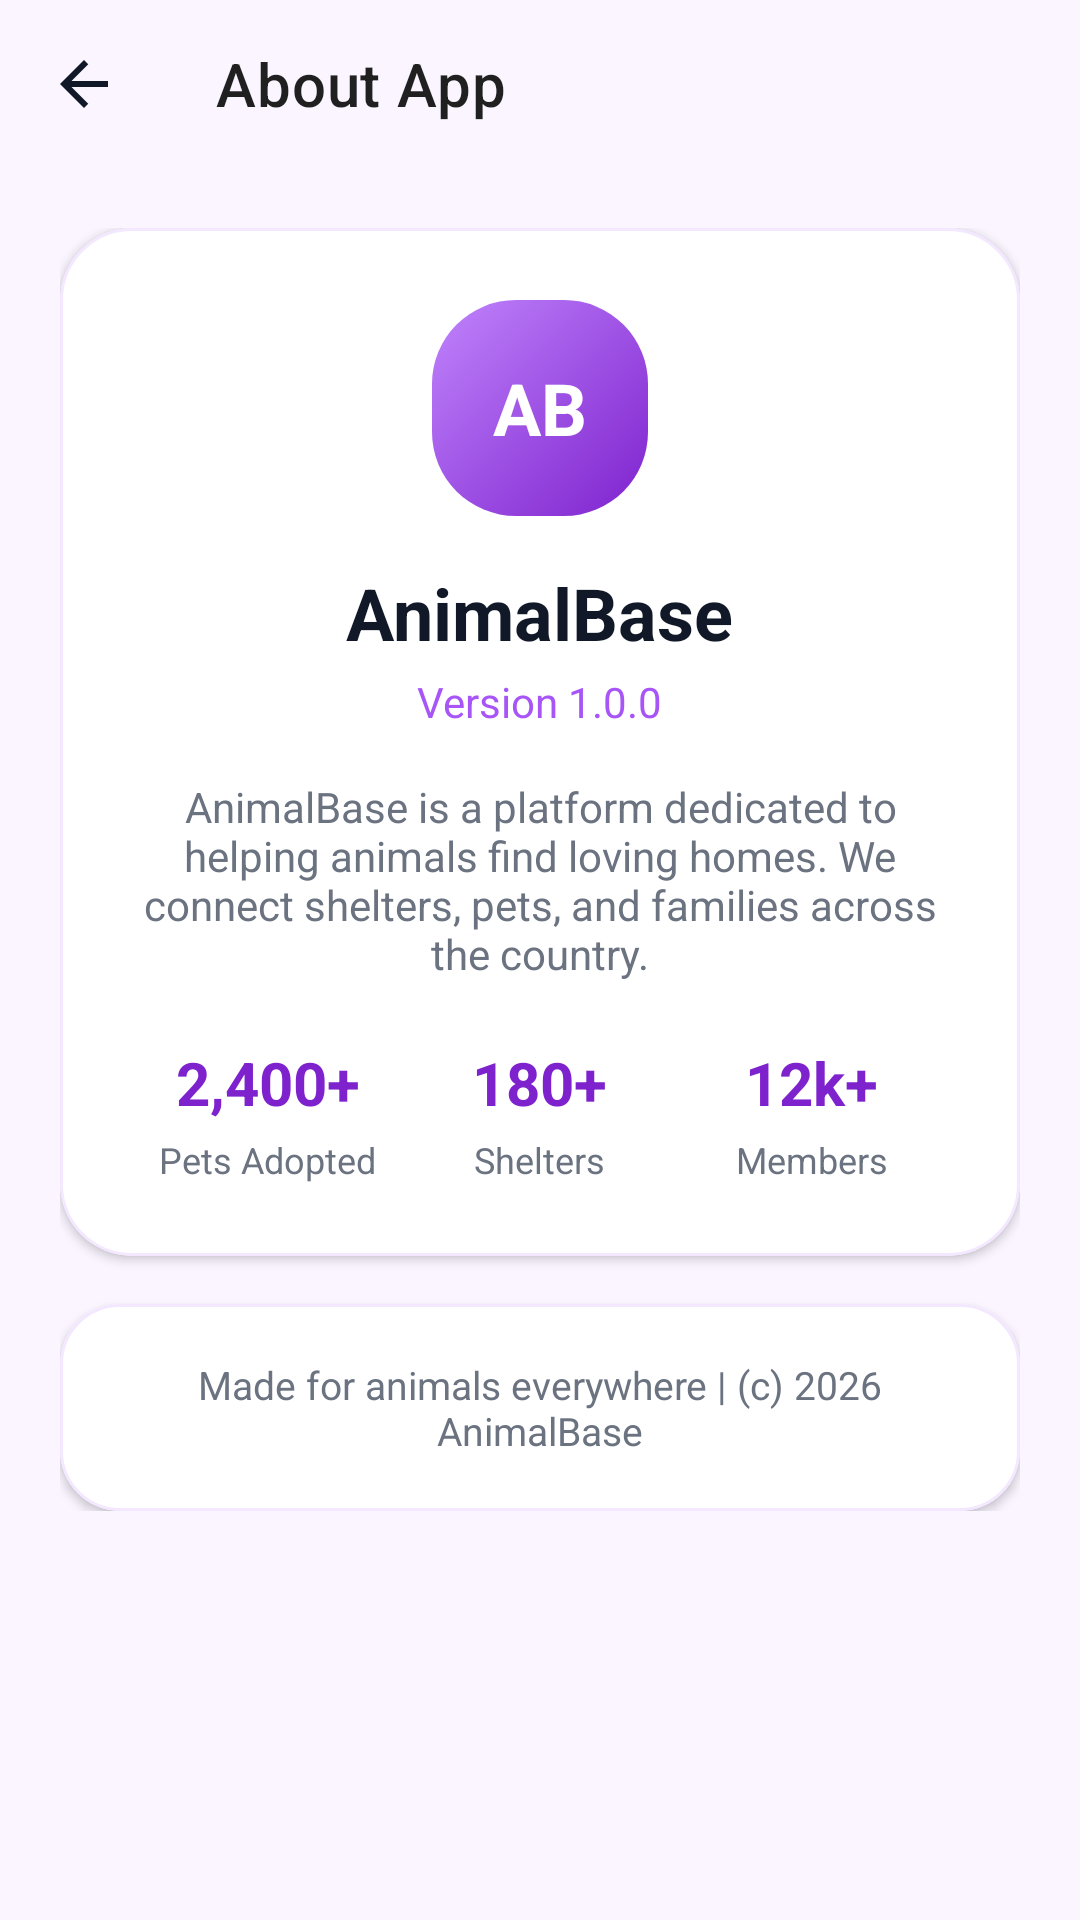

Android layout source for this screen:
<!-- AndroidManifest.xml: application theme Theme.AnimalBase -->
<!-- res/layout/activity_about_app.xml -->
<?xml version="1.0" encoding="utf-8"?>
<LinearLayout xmlns:android="http://schemas.android.com/apk/res/android"
    xmlns:app="http://schemas.android.com/apk/res-auto"
    android:layout_width="match_parent"
    android:layout_height="match_parent"
    android:background="@color/background"
    android:orientation="vertical">

    <com.google.android.material.appbar.MaterialToolbar
        android:id="@+id/toolbar"
        android:layout_width="match_parent"
        android:layout_height="?attr/actionBarSize"
        android:background="@android:color/transparent"
        app:navigationIcon="@drawable/ic_back"
        app:title="About App" />

    <ScrollView
        android:layout_width="match_parent"
        android:layout_height="match_parent">

        <LinearLayout
            android:layout_width="match_parent"
            android:layout_height="wrap_content"
            android:orientation="vertical"
            android:padding="20dp">

            <com.google.android.material.card.MaterialCardView
                android:layout_width="match_parent"
                android:layout_height="wrap_content"
                app:cardBackgroundColor="@android:color/white"
                app:cardCornerRadius="24dp"
                app:cardElevation="2dp"
                app:strokeColor="@color/primary_light"
                app:strokeWidth="1dp">

                <LinearLayout
                    android:layout_width="match_parent"
                    android:layout_height="wrap_content"
                    android:gravity="center_horizontal"
                    android:orientation="vertical"
                    android:padding="24dp">

                    <FrameLayout
                        android:layout_width="72dp"
                        android:layout_height="72dp"
                        android:background="@drawable/bg_profile_avatar_gradient">

                        <TextView
                            android:layout_width="match_parent"
                            android:layout_height="match_parent"
                            android:gravity="center"
                            android:text="AB"
                            android:textColor="@android:color/white"
                            android:textSize="24sp"
                            android:textStyle="bold" />
                    </FrameLayout>

                    <TextView
                        android:layout_width="wrap_content"
                        android:layout_height="wrap_content"
                        android:layout_marginTop="16dp"
                        android:text="AnimalBase"
                        android:textColor="@color/text_primary"
                        android:textSize="24sp"
                        android:textStyle="bold" />

                    <TextView
                        android:layout_width="wrap_content"
                        android:layout_height="wrap_content"
                        android:layout_marginTop="4dp"
                        android:text="Version 1.0.0"
                        android:textColor="@color/primary"
                        android:textSize="14sp" />

                    <TextView
                        android:layout_width="match_parent"
                        android:layout_height="wrap_content"
                        android:layout_marginTop="16dp"
                        android:gravity="center"
                        android:text="AnimalBase is a platform dedicated to helping animals find loving homes. We connect shelters, pets, and families across the country."
                        android:textColor="@color/text_secondary"
                        android:textSize="14sp" />

                    <LinearLayout
                        android:layout_width="match_parent"
                        android:layout_height="wrap_content"
                        android:layout_marginTop="20dp"
                        android:baselineAligned="false"
                        android:orientation="horizontal">

                        <LinearLayout
                            android:layout_width="0dp"
                            android:layout_height="wrap_content"
                            android:layout_weight="1"
                            android:gravity="center"
                            android:orientation="vertical">

                            <TextView
                                android:layout_width="wrap_content"
                                android:layout_height="wrap_content"
                                android:text="2,400+"
                                android:textColor="@color/primary_dark"
                                android:textSize="20sp"
                                android:textStyle="bold" />

                            <TextView
                                android:layout_width="wrap_content"
                                android:layout_height="wrap_content"
                                android:layout_marginTop="4dp"
                                android:text="Pets Adopted"
                                android:textColor="@color/text_secondary"
                                android:textSize="12sp" />
                        </LinearLayout>

                        <LinearLayout
                            android:layout_width="0dp"
                            android:layout_height="wrap_content"
                            android:layout_weight="1"
                            android:gravity="center"
                            android:orientation="vertical">

                            <TextView
                                android:layout_width="wrap_content"
                                android:layout_height="wrap_content"
                                android:text="180+"
                                android:textColor="@color/primary_dark"
                                android:textSize="20sp"
                                android:textStyle="bold" />

                            <TextView
                                android:layout_width="wrap_content"
                                android:layout_height="wrap_content"
                                android:layout_marginTop="4dp"
                                android:text="Shelters"
                                android:textColor="@color/text_secondary"
                                android:textSize="12sp" />
                        </LinearLayout>

                        <LinearLayout
                            android:layout_width="0dp"
                            android:layout_height="wrap_content"
                            android:layout_weight="1"
                            android:gravity="center"
                            android:orientation="vertical">

                            <TextView
                                android:layout_width="wrap_content"
                                android:layout_height="wrap_content"
                                android:text="12k+"
                                android:textColor="@color/primary_dark"
                                android:textSize="20sp"
                                android:textStyle="bold" />

                            <TextView
                                android:layout_width="wrap_content"
                                android:layout_height="wrap_content"
                                android:layout_marginTop="4dp"
                                android:text="Members"
                                android:textColor="@color/text_secondary"
                                android:textSize="12sp" />
                        </LinearLayout>
                    </LinearLayout>
                </LinearLayout>
            </com.google.android.material.card.MaterialCardView>

            <com.google.android.material.card.MaterialCardView
                android:layout_width="match_parent"
                android:layout_height="wrap_content"
                android:layout_marginTop="16dp"
                app:cardBackgroundColor="@android:color/white"
                app:cardCornerRadius="20dp"
                app:cardElevation="2dp"
                app:strokeColor="@color/primary_light"
                app:strokeWidth="1dp">

                <TextView
                    android:layout_width="match_parent"
                    android:layout_height="wrap_content"
                    android:gravity="center"
                    android:padding="18dp"
                    android:text="Made for animals everywhere | (c) 2026 AnimalBase"
                    android:textColor="@color/text_secondary"
                    android:textSize="13sp" />
            </com.google.android.material.card.MaterialCardView>
        </LinearLayout>
    </ScrollView>
</LinearLayout>
<!-- resources referenced by this layout -->
<resources>
  <color name="background">#FAF5FF</color>
  <color name="primary">#A855F7</color>
  <color name="primary_dark">#7E22CE</color>
  <color name="primary_light">#F3E8FF</color>
  <color name="text_primary">#111827</color>
  <color name="text_secondary">#6B7280</color>
  <!-- drawable bg_profile_avatar_gradient (drawable) -->
  <?xml version="1.0" encoding="utf-8"?>
  <shape xmlns:android="http://schemas.android.com/apk/res/android" android:shape="rectangle">
      <gradient
          android:angle="315"
          android:endColor="#7E22CE"
          android:startColor="#C084FC" />
      <corners android:radius="28dp" />
  </shape>
  <!-- drawable ic_back (drawable) -->
  <vector xmlns:android="http://schemas.android.com/apk/res/android"
      android:width="24dp" android:height="24dp" android:viewportWidth="24" android:viewportHeight="24">
      <path android:fillColor="@color/text_primary"
          android:pathData="M20,11H7.83l5.59,-5.59L12,4l-8,8 8,8 1.41,-1.41L7.83,13H20v-2z"/>
  </vector>
  <style name="Theme.AnimalBase" parent="Theme.MaterialComponents.Light.NoActionBar">
          <item name="colorPrimary">@color/primary</item>
          <item name="colorPrimaryVariant">@color/primary_dark</item>
          <item name="colorOnPrimary">@color/text_on_primary</item>
          <item name="colorSecondary">@color/secondary</item>
          <item name="colorSecondaryVariant">@color/secondary_dark</item>
          <item name="colorOnSecondary">@color/text_on_primary</item>
          <item name="android:colorBackground">@color/background</item>
          <item name="colorSurface">@color/surface</item>
          <item name="colorOnSurface">@color/text_primary</item>
          <item name="colorError">@color/error</item>
          <item name="android:statusBarColor">@color/background</item>
          <item name="android:navigationBarColor">@color/surface</item>
          <item name="android:windowLightStatusBar">true</item>
      </style>
  <color name="text_on_primary">#FFFFFF</color>
  <color name="secondary">#C084FC</color>
  <color name="secondary_dark">#6B21A8</color>
  <color name="surface">#FFFFFF</color>
  <color name="error">#DC2626</color>
</resources>
